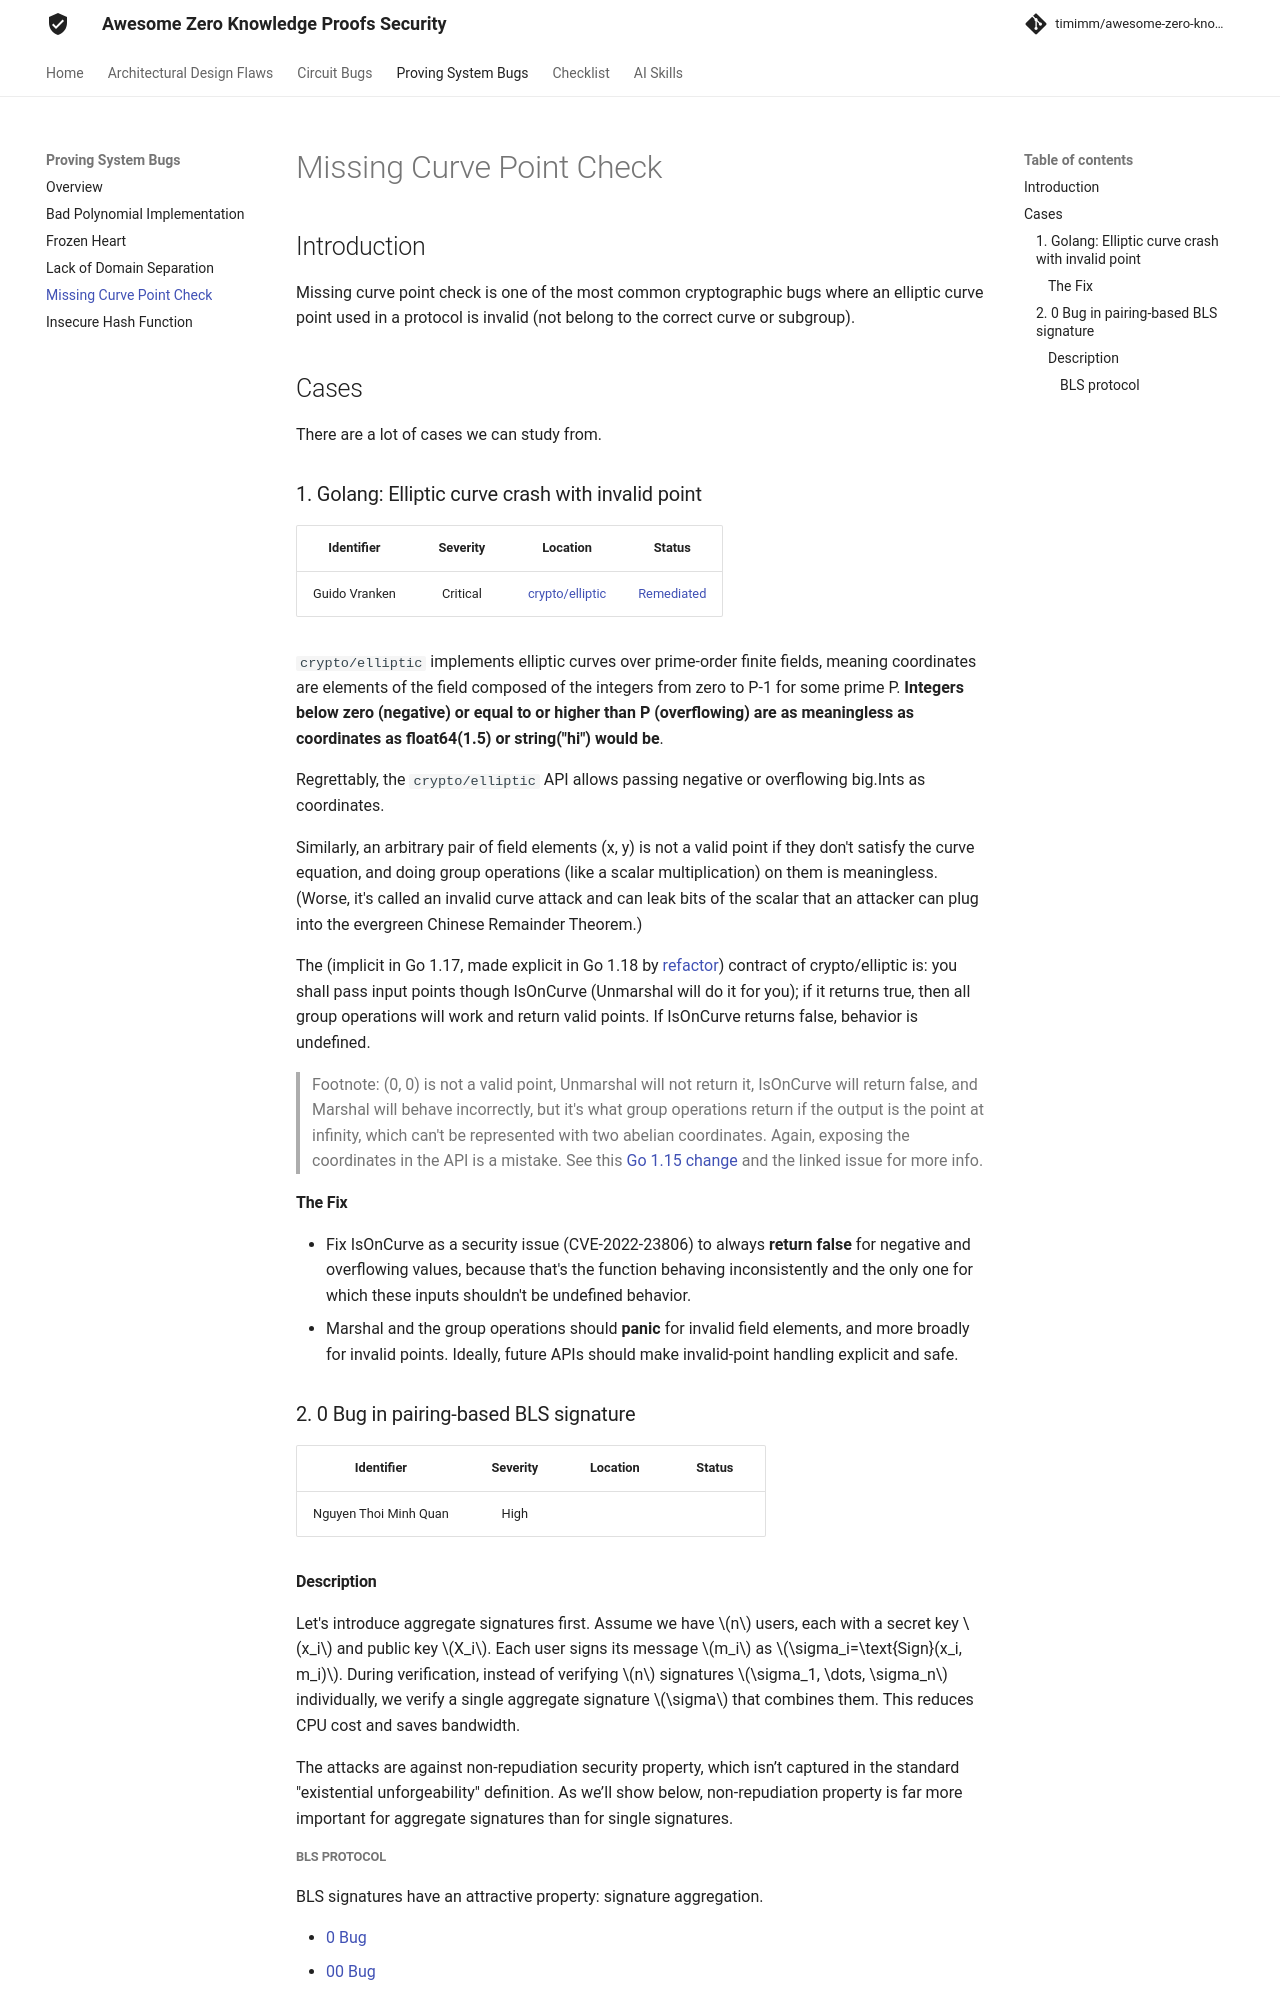

repository: timimm/awesome-zero-knowledge-proofs-security · page: Proving System Bugs/Missing Curve Point Check/index.html · generator: mkdocs

# Missing Curve Point Check

## Introduction
Missing curve point check is one of the most common cryptographic bugs where an elliptic curve point used in a protocol is invalid (not belong to the correct curve or subgroup).

## Cases

There are a lot of cases we can study from.

### 1. Golang: Elliptic curve crash with invalid point

| Identifier | Severity | Location | Status |
| :--------: | :------: | :------: | :----: |
| Guido Vranken | Critical | [crypto/elliptic](https://github.com/golang/go/blob/master/src/crypto/elliptic/elliptic.go) | [Remediated](https://github.com/golang/go/issues/50974) |

`crypto/elliptic` implements elliptic curves over prime-order finite fields, meaning coordinates are elements of the field composed of the integers from zero to P-1 for some prime P. **Integers below zero (negative) or equal to or higher than P (overflowing) are as meaningless as coordinates as float64(1.5) or string("hi") would be**.

Regrettably, the `crypto/elliptic` API allows passing negative or overflowing big.Ints as coordinates.

Similarly, an arbitrary pair of field elements (x, y) is not a valid point if they don't satisfy the curve equation, and doing group operations (like a scalar multiplication) on them is meaningless. (Worse, it's called an invalid curve attack and can leak bits of the scalar that an attacker can plug into the evergreen Chinese Remainder Theorem.)

The (implicit in Go 1.17, made explicit in Go 1.18 by [refactor](https://github.com/golang/go/commit/30b5d6385e91ab557978c0024a9eb90e656623b7#diff-7d57224906f14d89dd65c1deadadd84620eb396477346633ed81a57c100a20e2)) contract of crypto/elliptic is: you shall pass input points though IsOnCurve (Unmarshal will do it for you); if it returns true, then all group operations will work and return valid points. If IsOnCurve returns false, behavior is undefined.

> Footnote: (0, 0) is not a valid point, Unmarshal will not return it, IsOnCurve will return false, and Marshal will behave incorrectly, but it's what group operations return if the output is the point at infinity, which can't be represented with two abelian coordinates. Again, exposing the coordinates in the API is a mistake. See this [Go 1.15 change](https://github.com/golang/go/commit/320e4adc4bd153cb0cb7e31e186fb3b4564fd0a7#diff-7d57224906f14d89dd65c1deadadd84620eb396477346633ed81a57c100a20e2L310) and the linked issue for more info.

#### The Fix

- Fix IsOnCurve as a security issue (CVE-2022-23806) to always **return false** for negative and overflowing values, because that's the function behaving inconsistently and the only one for which these inputs shouldn't be undefined behavior.
- Marshal and the group operations should **panic** for invalid field elements, and more broadly for invalid points. Ideally, future APIs should make invalid-point handling explicit and safe.

### 2. 0 Bug in pairing-based BLS signature

| Identifier | Severity | Location | Status |
| :--------: | :------: | :------: | :----: |
| Nguyen Thoi Minh Quan | High | |
